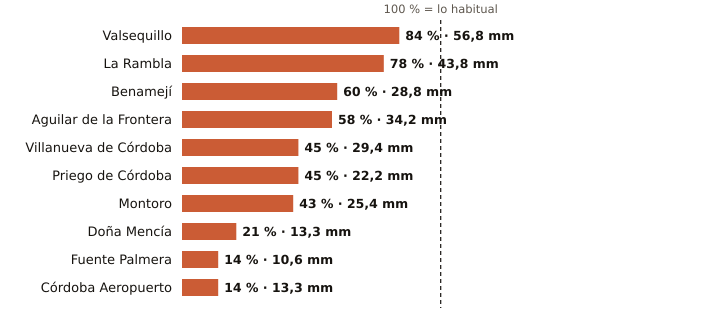

The data file committed next to this chart (first rows):
estacion, provincia, indicativo, mm_otono, referencia_mm, pct, periodo_referencia, hasta, hora
Valsequillo, Córdoba, 4263X, 56.8, 67.3, 84, 2008-2025, 2026-10-23, 12
La Rambla, Córdoba, 5625X, 43.8, 56.4, 78, 2009-2025, 2026-10-23, 12
Benamejí, Córdoba, 5598X, 28.8, 48.1, 60, 2009-2025, 2026-10-23, 13
Aguilar de la Frontera, Córdoba, 5624X, 34.2, 58.7, 58, 2006-2025, 2026-10-23, 12
Villanueva de Córdoba, Córdoba, 5390Y, 29.4, 66.0, 45, 2000-2025, 2026-10-23, 13
Priego de Córdoba, Córdoba, 5412X, 22.2, 49.7, 45, 2008-2023, 2026-10-23, 13
Montoro, Córdoba, 5361X, 25.4, 58.7, 43, 2008-2025, 2026-10-23, 12
Doña Mencía, Córdoba, 5427X, 13.3, 63.5, 21, 1991-2020, 2026-10-23, 13
Fuente Palmera, Córdoba, 5470, 10.6, 74.7, 14, 2009-2025, 2026-10-23, 12
Córdoba Aeropuerto, Córdoba, 5402, 13.3, 94.9, 14, 1991-2020, 2026-10-23, 13
